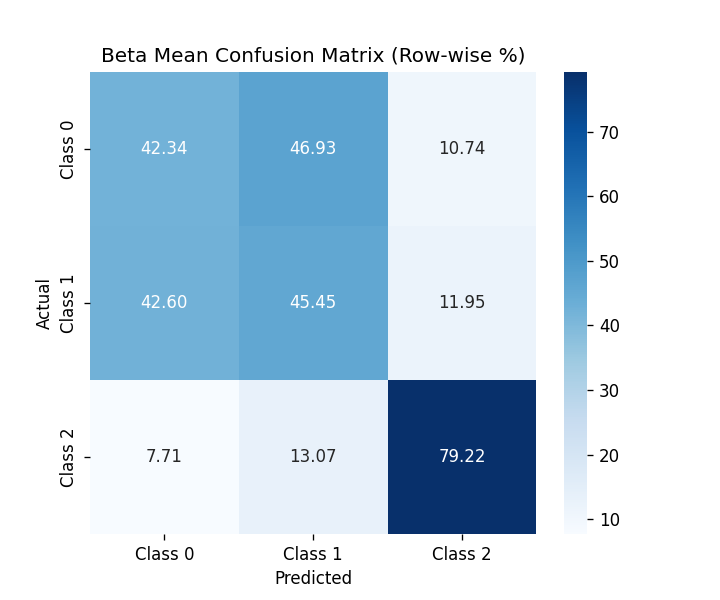

The table this chart was drawn from, first rows:
, Class 0, Class 1, Class 2
Class 0, 42.34, 46.93, 10.74
Class 1, 42.6, 45.45, 11.95
Class 2, 7.706, 13.07, 79.22
